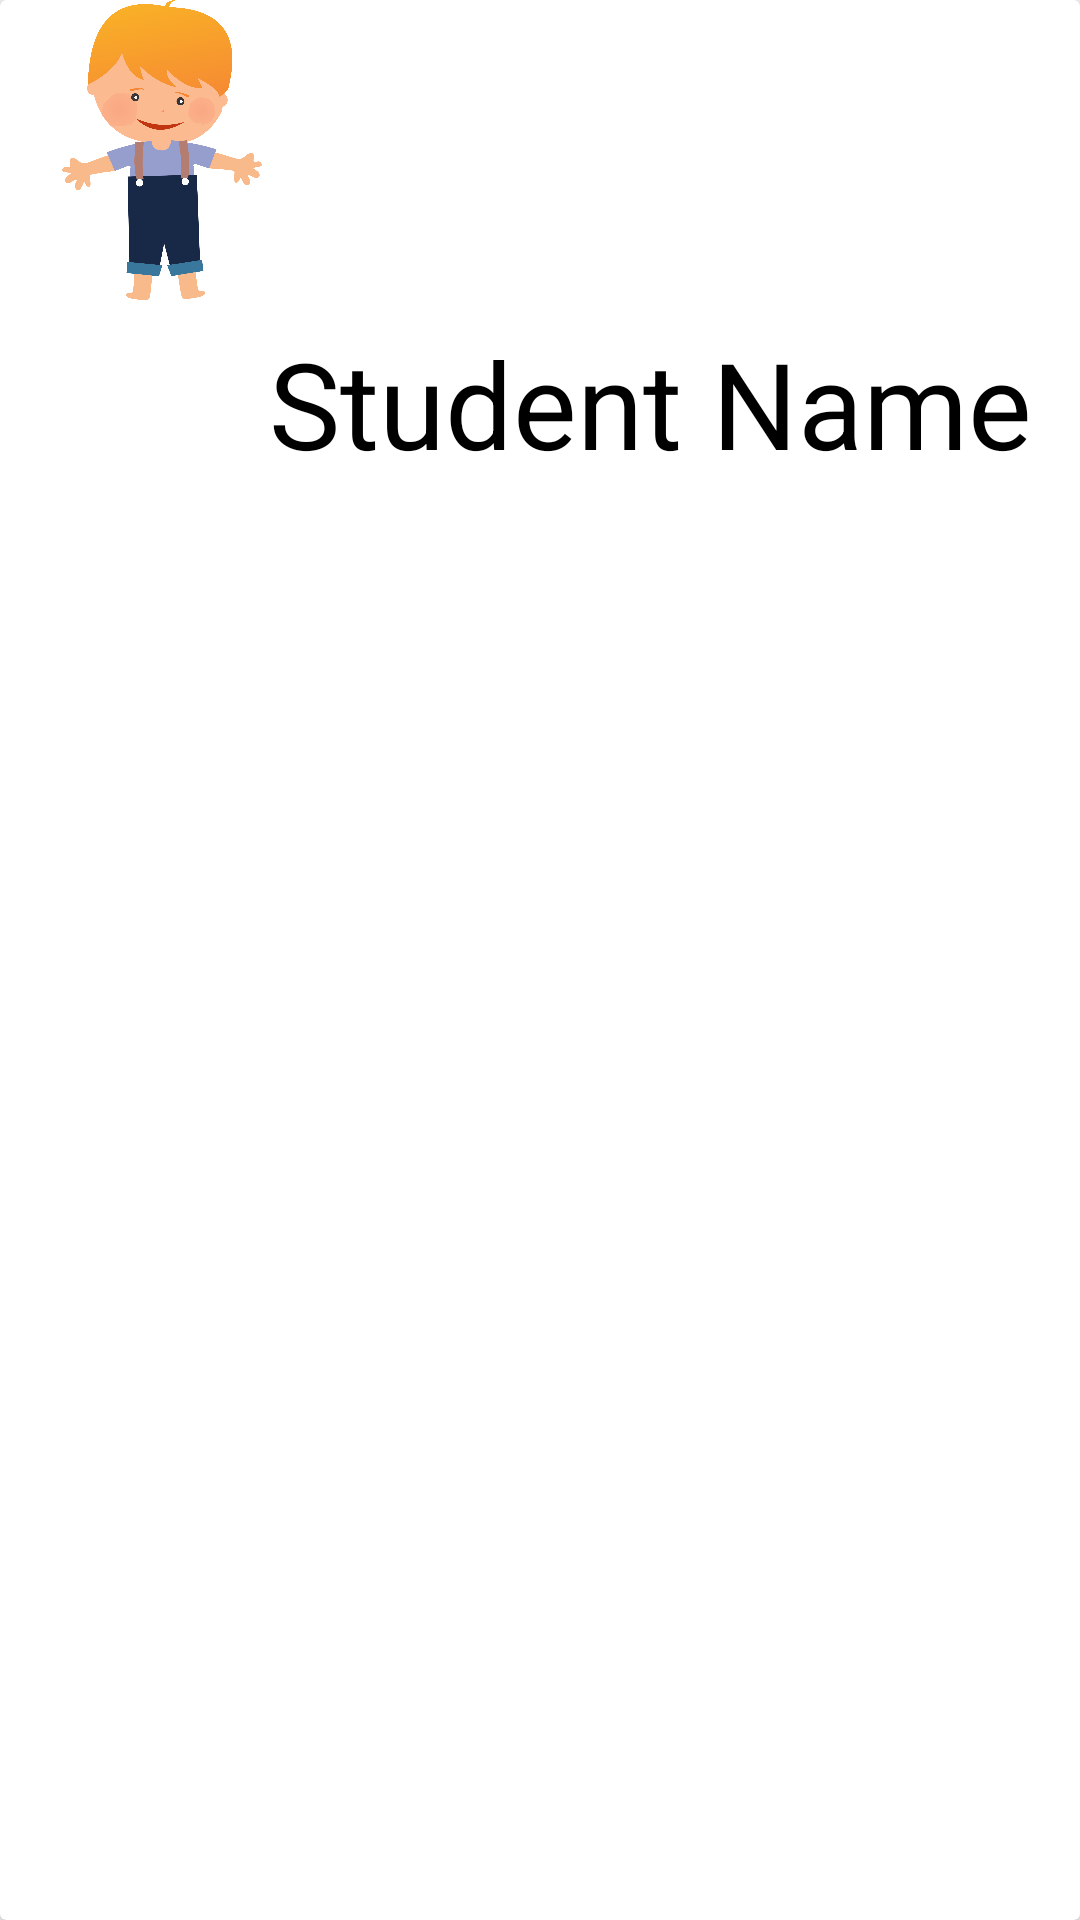

Android layout source for this screen:
<!-- AndroidManifest.xml: application theme AppTheme -->
<!-- res/layout/cardforchild.xml -->
<android.support.v7.widget.CardView
        android:id="@+id/cardview"
        tools:context=".Activites.staff.selectStudent"
        xmlns:android="http://schemas.android.com/apk/res/android"
        xmlns:app="http://schemas.android.com/apk/res-auto"
        xmlns:tools="http://schemas.android.com/tools"
        android:layout_width="match_parent"
        android:layout_height="wrap_content">

        <android.support.constraint.ConstraintLayout
            android:layout_width="match_parent"
            android:layout_height="match_parent">


            <TextView
                android:id="@+id/childName"
                android:layout_width="wrap_content"
                android:layout_height="64dp"
                android:layout_marginStart="8dp"
                android:layout_marginTop="16dp"
                android:layout_marginEnd="16dp"
                android:layout_marginBottom="8dp"
                android:textColor="#000"
                android:text="Student Name"
                android:textSize="40dp"
                app:layout_constraintBottom_toBottomOf="parent"
                app:layout_constraintEnd_toEndOf="parent"
                app:layout_constraintHorizontal_bias="1.0"
                app:layout_constraintStart_toEndOf="@+id/imageView"
                app:layout_constraintTop_toTopOf="parent"
                app:layout_constraintVertical_bias="0.166" />

            <ImageView
                android:id="@+id/imageView"
                android:layout_width="100dp"
                android:layout_height="100dp"
                android:layout_marginStart="4dp"
                android:src="@drawable/childicon"
                app:layout_constraintBottom_toBottomOf="parent"
                app:layout_constraintStart_toStartOf="parent"
                app:layout_constraintTop_toTopOf="parent"
                app:layout_constraintVertical_bias="0.0" />
        </android.support.constraint.ConstraintLayout>


    </android.support.v7.widget.CardView>
<!-- resources referenced by this layout -->
<resources>
  <!-- drawable childicon: png bitmap (drawable, 158555 bytes) -->
  <style name="AppTheme" parent="Theme.AppCompat.Light.NoActionBar">
          
          <item name="colorPrimary">@color/pink</item>
          <item name="colorPrimaryDark">@color/colorPrimaryDark</item>
          <item name="colorAccent">@color/colorAccent</item>
      </style>
  <color name="pink"> #8989ff </color>
  <color name="colorPrimaryDark">#232824</color>
  <color name="colorAccent">#ff4081</color>
</resources>
